Photos from the image-classification dataset "Classifying-PET-Bottles" in the GitHub repository catherinedaou/Classifying-PET-Bottles. Its 6 classes are: bottle 1000 ml, bottle 1500 ml, bottle 2000 ml, bottle 250 ml, bottle 330 ml, bottle 500 ml.

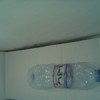
Label: bottle 500 ml

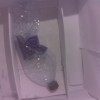
Label: bottle 1500 ml

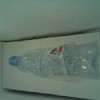
Label: bottle 1500 ml

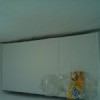
Label: bottle 330 ml

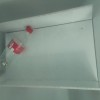
Label: bottle 500 ml

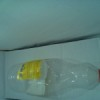
Label: bottle 1000 ml
